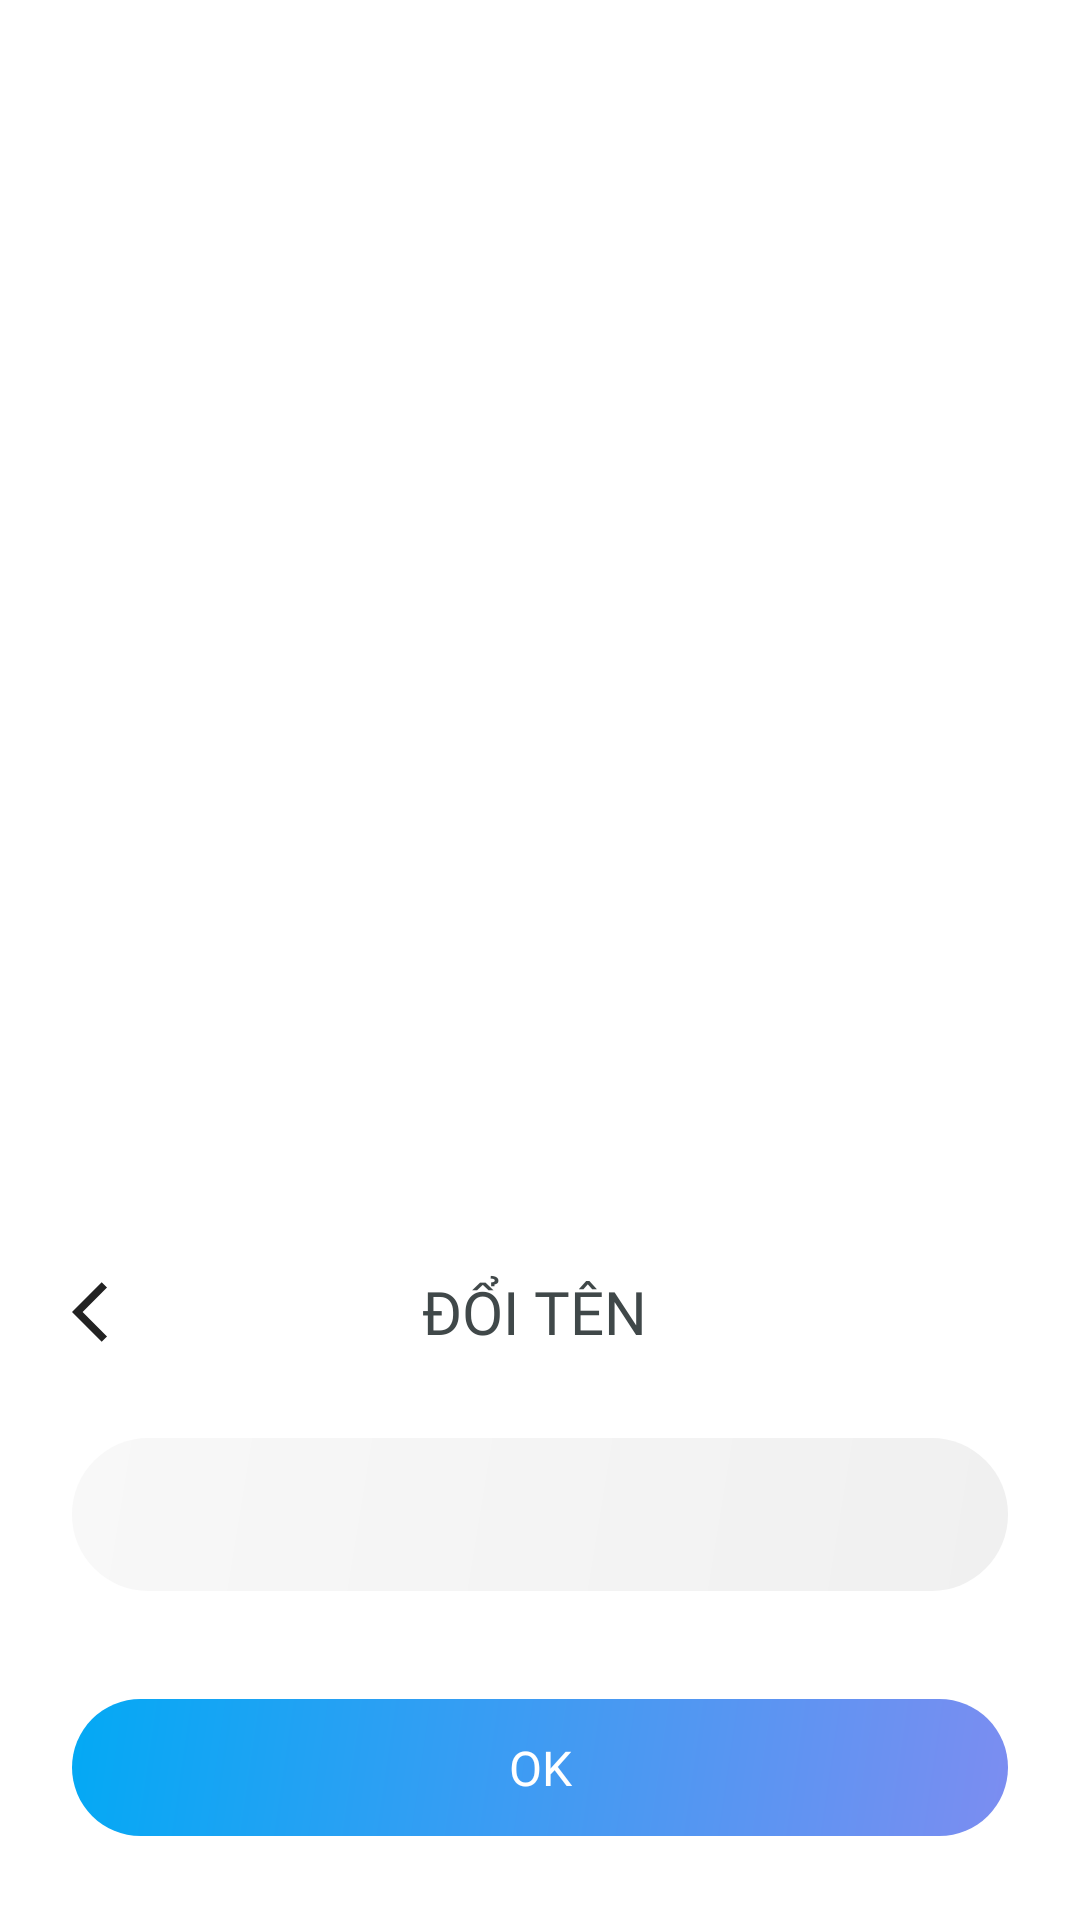

Layout XML and referenced resources for this Android screen:
<!-- AndroidManifest.xml: application theme Theme.RyuuntaESP -->
<!-- res/layout/dialog_update_name_device.xml -->
<?xml version="1.0" encoding="utf-8"?>
<layout xmlns:android="http://schemas.android.com/apk/res/android"
    xmlns:app="http://schemas.android.com/apk/res-auto"
    xmlns:tools="http://schemas.android.com/tools">

    <data>
        <variable
            name="name"
            type="String" />

    </data>

    <LinearLayout
        android:layout_width="match_parent"
        android:layout_height="match_parent"
        android:orientation="vertical"
        android:background="@android:color/transparent"
        android:gravity="bottom">

        <LinearLayout
            android:layout_width="match_parent"
            android:layout_height="wrap_content"
            android:orientation="vertical"
            android:padding="@dimen/_space8dp"
            android:layout_marginHorizontal="@dimen/_space8dp"
            android:layout_marginBottom="@dimen/_space4dp"
            android:background="@drawable/bg_dialog_corner_20">

            <LinearLayout
                android:layout_width="match_parent"
                android:layout_height="wrap_content"
                android:gravity="center_vertical"
                android:layout_marginTop="@dimen/_space8dp"
                android:orientation="horizontal">

                <include
                    android:id="@+id/btn_nav_back"
                    android:layout_width="wrap_content"
                    android:layout_height="wrap_content"
                    android:layout_marginStart="@dimen/_space8dp"
                    layout="@layout/view_button_nav_back"/>

                <TextView
                    android:layout_width="match_parent"
                    android:layout_height="wrap_content"
                    android:text="@string/change_name"
                    android:layout_weight="1"
                    style="@style/theme_header_text"
                    android:gravity="center"/>

                <View
                    android:layout_width="@dimen/_space36dp"
                    android:layout_height="@dimen/_space36dp"/>

            </LinearLayout>

            <com.google.android.material.textfield.TextInputLayout
                android:layout_width="match_parent"
                android:layout_height="wrap_content"
                android:layout_marginTop="@dimen/_space24dp"
                app:boxBackgroundMode="none"
                android:layout_marginHorizontal="@dimen/_space8dp"
                app:hintEnabled="false">

                <com.google.android.material.textfield.TextInputEditText
                    android:id="@+id/edt_device"
                    android:layout_width="match_parent"
                    android:layout_height="wrap_content"
                    style="@style/theme_text_input"
                    android:background="@drawable/bg_button_gradient_gray_48"
                    android:paddingVertical="@dimen/_space12dp"
                    android:fontFamily="@font/sfprodisplay_semibold"
                    android:inputType="text"
                    android:textSize="@dimen/text_size_20"
                    android:hint="@{name}"
                    tools:text="Device"
                    />
            </com.google.android.material.textfield.TextInputLayout>

            <TextView
                android:id="@+id/btn_confirm"
                android:layout_width="match_parent"
                android:layout_height="wrap_content"
                style="@style/theme_button_confirm"
                android:layout_marginTop="@dimen/_space36dp"
                android:layout_marginHorizontal="@dimen/_space8dp"
                android:layout_marginBottom="@dimen/_space16dp"
                android:text="@string/ok"/>
        </LinearLayout>
    </LinearLayout>
</layout>
<!-- res/layout/view_button_nav_back.xml (included above) -->
<?xml version="1.0" encoding="utf-8"?>
<androidx.appcompat.widget.AppCompatImageView xmlns:android="http://schemas.android.com/apk/res/android"
    android:layout_width="wrap_content"
    android:layout_height="wrap_content"
    xmlns:app="http://schemas.android.com/apk/res-auto"
    app:srcCompat="@drawable/ic_arrow_back_24">

</androidx.appcompat.widget.AppCompatImageView>
<!-- resources referenced by this layout -->
<resources>
  <dimen name="_space12dp">12dp</dimen>
  <dimen name="_space16dp">16dp</dimen>
  <dimen name="_space24dp">24dp</dimen>
  <dimen name="_space36dp">36dp</dimen>
  <dimen name="_space4dp">4dp</dimen>
  <dimen name="_space8dp">8dp</dimen>
  <dimen name="text_size_20">20sp</dimen>
  <!-- drawable bg_button_gradient_gray_48 (drawable) -->
  <?xml version="1.0" encoding="utf-8"?>
  <shape xmlns:android="http://schemas.android.com/apk/res/android"
      android:shape="rectangle">
  
      <gradient
          android:angle="315"
          android:endColor="?backgroundItemLv2"
          android:startColor="?backgroundItem"
          android:type="linear" />
      <corners android:radius="@dimen/_space48dp" />
  
  
  </shape>
  <!-- drawable bg_dialog_corner_20 (drawable) -->
  <?xml version="1.0" encoding="utf-8"?>
  <shape xmlns:android="http://schemas.android.com/apk/res/android">
      <corners android:radius="@dimen/common_dialog_radius"/>
      <solid android:color="?backgroundDialogColor"/>
  </shape>
  <!-- drawable ic_arrow_back_24 (drawable) -->
  <vector xmlns:android="http://schemas.android.com/apk/res/android" android:autoMirrored="true" android:height="24dp" android:tint="?tintIcon" android:viewportHeight="24" android:viewportWidth="24" android:width="24dp">
        
      <path android:fillColor="@android:color/white" android:pathData="M11.67,3.87L9.9,2.1 0,12l9.9,9.9 1.77,-1.77L3.54,12z"/>
      
  </vector>
  <string name="change_name">Đổi tên</string>
  <string name="ok">OK</string>
  <style name="theme_header_text">
          <item name="android:textColor">?textHeaderColor</item>
          <item name="android:fontFamily">@font/sfprodisplay_bold</item>
          <item name="android:textSize">@dimen/text_size_20</item>
          <item name="android:textAllCaps">true</item>
          <item name="android:layout_marginHorizontal">@dimen/_space8dp</item>
      </style>
  <dimen name="_space48dp">48dp</dimen>
  <dimen name="common_dialog_radius">20dp</dimen>
  <dimen name="text_size_16">16sp</dimen>
  <color name="white">#FFFFFFFF</color>
  <!-- drawable bg_button_corner_gray_24 (drawable) -->
  <?xml version="1.0" encoding="utf-8"?>
  <ripple xmlns:android="http://schemas.android.com/apk/res/android" android:color="?backgroundItemRipple">
  
      <item>
          <shape android:shape="rectangle">
              <solid android:color="?backgroundItemLv2"/>
              <corners android:radius="@dimen/_space24dp"/>
          </shape>
      </item>
  
  </ripple>
  <!-- drawable cursor_color (drawable) -->
  <?xml version="1.0" encoding="utf-8"?>
  <shape xmlns:android="http://schemas.android.com/apk/res/android"
      android:shape="rectangle" >
      <size
          android:width="2dp" />
      <solid
          android:color="?accentColor" />
  </shape>
  <style name="Base.Theme.RyuuntaESP" parent="Theme.MaterialComponents.DayNight.NoActionBar">
          
          
  
      </style>
  <color name="bg_header_daylight">#E7F5FF</color>
  <color name="bg_color_daylight">#FFFFFF</color>
  <color name="bg_item_daylight">#F8F8F8</color>
  <color name="bg_item_ripple_daylight">#CDCDCD</color>
  <color name="text_header_color_daylight">#404849</color>
  <color name="text_normal_color_daylight">#292929</color>
  <color name="text_hint_color_daylight">#606060</color>
  <color name="tint_icon_daylight">#222222</color>
  <color name="accent_color_daylight">#7C8DF1</color>
  <color name="bg_item_daylight_lv2">#F0F0F0</color>
  <color name="tint_icon_daylight_inactive">#CFCFCF</color>
  <color name="bg_nav_daylight">#7DCBFF</color>
  <color name="bg_pink_daylight_fade">#66D56BC9</color>
  <color name="bg_green_daylight_fade">#666ACFC5</color>
  <color name="blue">#03A9F4</color>
</resources>
